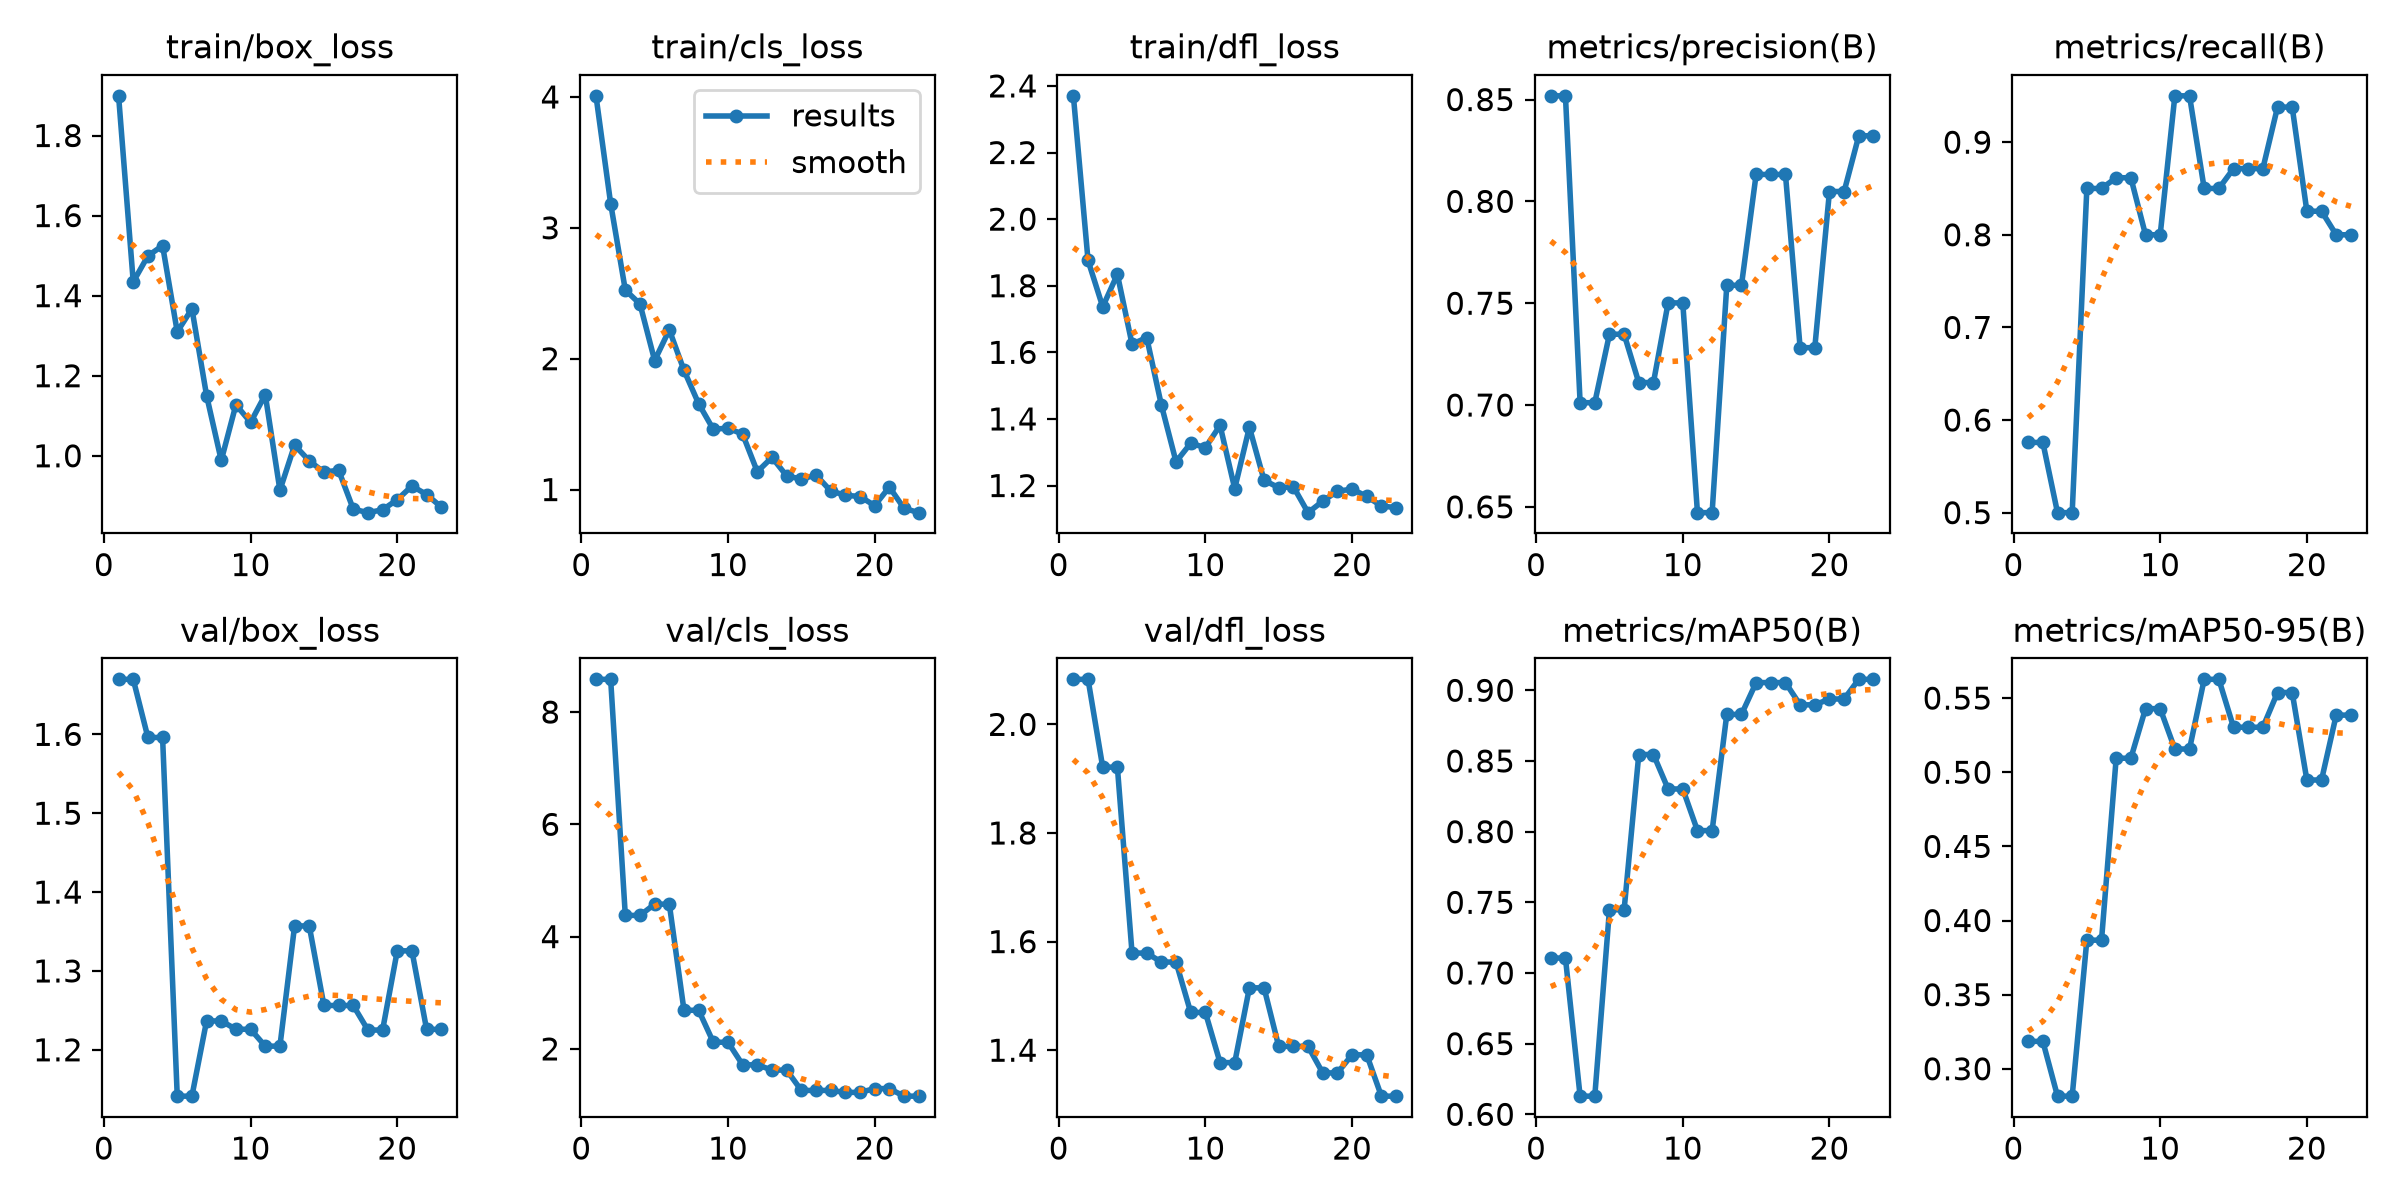

Values plotted in this chart, from the file beside it:
epoch, time, train/box_loss, train/cls_loss, train/dfl_loss, metrics/precision(B), metrics/recall(B), metrics/mAP50(B), metrics/mAP50-95(B), val/box_loss, val/cls_loss, val/dfl_loss, lr/pg0, lr/pg1, lr/pg2
1, 8.73, 1.899, 4.008, 2.37, 0.8518, 0.5758, 0.7106, 0.3185, 1.67, 8.582, 2.083, 0.0003111, 0.0003111, 0.0692
2, 15.03, 1.434, 3.186, 1.876, 0.8518, 0.5758, 0.7106, 0.3185, 1.67, 8.582, 2.083, 0.0006285, 0.0006285, 0.03618
3, 19.86, 1.499, 2.524, 1.737, 0.7011, 0.5, 0.6128, 0.2815, 1.596, 4.378, 1.921, 0.0009294, 0.0009294, 0.003152
4, 26.31, 1.525, 2.418, 1.834, 0.7011, 0.5, 0.6128, 0.2815, 1.596, 4.378, 1.921, 0.0009258, 0.0009258, 0.0009258
5, 32.24, 1.31, 1.986, 1.625, 0.7348, 0.85, 0.7447, 0.3867, 1.141, 4.578, 1.579, 0.000901, 0.000901, 0.000901
6, 38.75, 1.367, 2.22, 1.644, 0.7348, 0.85, 0.7447, 0.3867, 1.141, 4.578, 1.579, 0.0008762, 0.0008762, 0.0008762
7, 45.75, 1.15, 1.911, 1.442, 0.711, 0.8616, 0.8546, 0.5095, 1.237, 2.688, 1.562, 0.0008515, 0.0008515, 0.0008515
8, 52.49, 0.9885, 1.656, 1.271, 0.711, 0.8616, 0.8546, 0.5095, 1.237, 2.688, 1.562, 0.0008268, 0.0008268, 0.0008268
9, 59.64, 1.128, 1.46, 1.327, 0.7501, 0.8, 0.8302, 0.5429, 1.226, 2.119, 1.469, 0.000802, 0.000802, 0.000802
10, 66.3, 1.083, 1.47, 1.314, 0.7501, 0.8, 0.8302, 0.5429, 1.226, 2.119, 1.469, 0.0007772, 0.0007772, 0.0007772
11, 73.07, 1.153, 1.423, 1.381, 0.6471, 0.95, 0.8007, 0.5157, 1.205, 1.716, 1.377, 0.0007525, 0.0007525, 0.0007525
12, 79.56, 0.914, 1.136, 1.191, 0.6471, 0.95, 0.8007, 0.5157, 1.205, 1.716, 1.377, 0.0007277, 0.0007277, 0.0007277
13, 86.14, 1.027, 1.246, 1.375, 0.7588, 0.85, 0.8829, 0.5627, 1.357, 1.623, 1.515, 0.000703, 0.000703, 0.000703
14, 90.44, 0.9875, 1.105, 1.216, 0.7588, 0.85, 0.8829, 0.5627, 1.357, 1.623, 1.515, 0.0006783, 0.0006783, 0.0006783
15, 95.19, 0.9591, 1.08, 1.193, 0.8132, 0.8714, 0.9055, 0.5304, 1.256, 1.261, 1.407, 0.0006535, 0.0006535, 0.0006535
16, 100.3, 0.9641, 1.112, 1.196, 0.8132, 0.8714, 0.9055, 0.5304, 1.256, 1.261, 1.407, 0.0006287, 0.0006287, 0.0006287
17, 105.3, 0.8669, 0.9897, 1.119, 0.8132, 0.8714, 0.9055, 0.5304, 1.256, 1.261, 1.407, 0.000604, 0.000604, 0.000604
18, 110.3, 0.8579, 0.9564, 1.153, 0.7281, 0.9378, 0.8897, 0.5538, 1.225, 1.226, 1.358, 0.0005793, 0.0005793, 0.0005793
19, 115.2, 0.8651, 0.9469, 1.183, 0.7281, 0.9378, 0.8897, 0.5538, 1.225, 1.226, 1.358, 0.0005545, 0.0005545, 0.0005545
20, 120, 0.8904, 0.8774, 1.189, 0.8048, 0.8254, 0.8939, 0.4948, 1.325, 1.293, 1.391, 0.0005297, 0.0005297, 0.0005297
21, 124.8, 0.9246, 1.019, 1.167, 0.8048, 0.8254, 0.8939, 0.4948, 1.325, 1.293, 1.391, 0.000505, 0.000505, 0.000505
22, 129.8, 0.9033, 0.8572, 1.138, 0.8322, 0.8, 0.9078, 0.5385, 1.226, 1.158, 1.315, 0.0004802, 0.0004802, 0.0004802
23, 134.8, 0.8721, 0.8236, 1.134, 0.8322, 0.8, 0.9078, 0.5385, 1.226, 1.158, 1.315, 0.0004555, 0.0004555, 0.0004555
